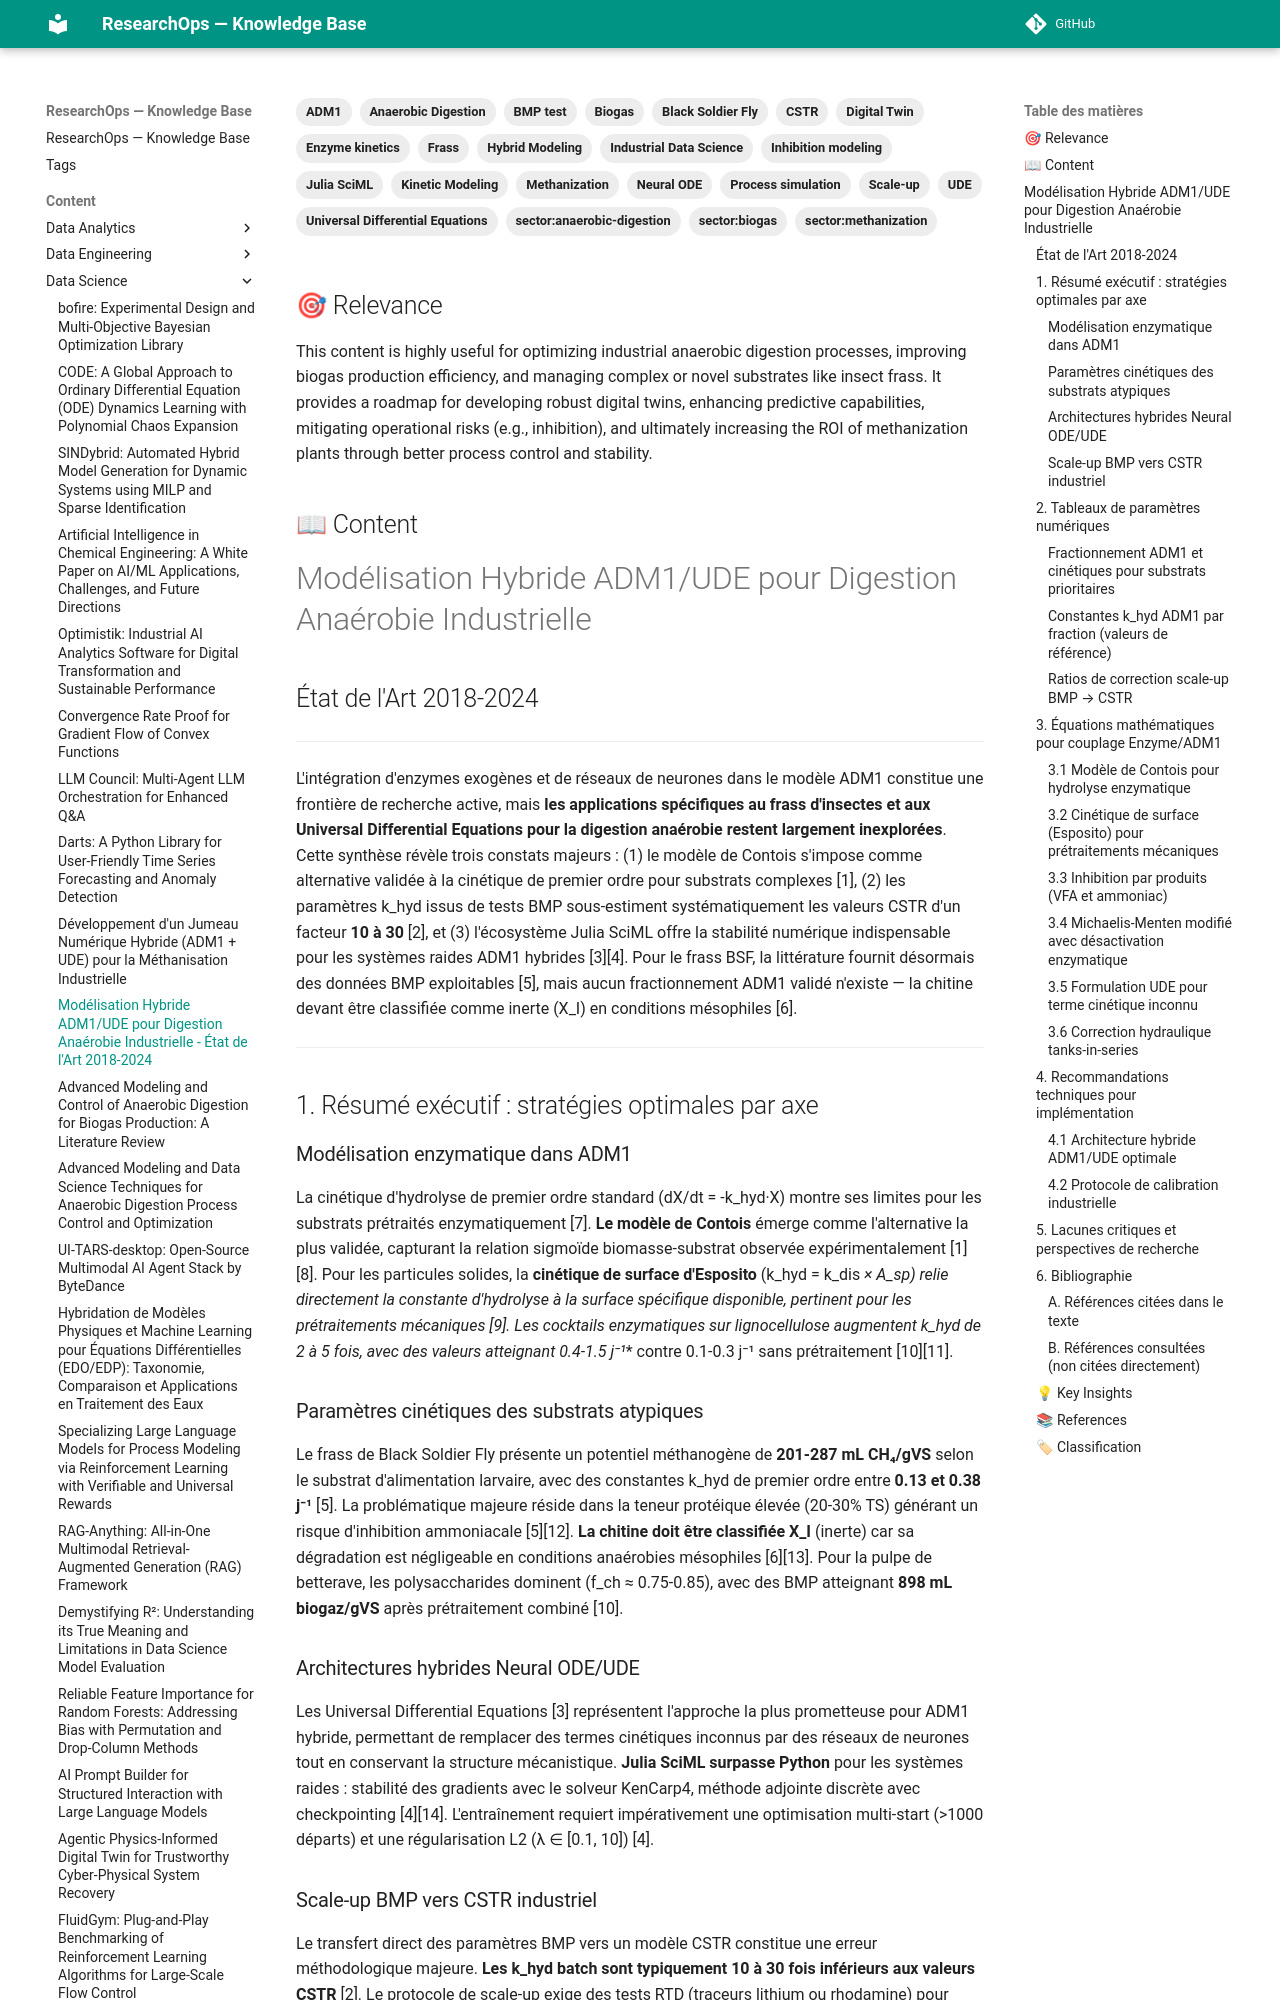

repository: yajeddig/ResearchOps · page: content/Data_Science/20260103_112304_mod_lisation_hybride_adm1_ude_pour_digestion_ana_r/index.html · generator: mkdocs

---
title: "Modélisation Hybride ADM1/UDE pour Digestion Anaérobie Industrielle - État de l'Art 2018-2024"
date: 2026-01-03
category: Data_Science
confidence: 0.95
tags: ['ADM1', 'Universal Differential Equations', 'UDE', 'Neural ODE', 'Anaerobic Digestion', 'Biogas', 'Methanization', 'Hybrid Modeling', 'Kinetic Modeling', 'Scale-up', 'BMP test', 'CSTR', 'Julia SciML', 'Black Soldier Fly', 'Frass', 'Enzyme kinetics', 'Inhibition modeling', 'Process simulation', 'Digital Twin', 'Industrial Data Science', 'sector:anaerobic-digestion', 'sector:biogas', 'sector:methanization']
source: "Telegram Document (.md)"
type: Article
source_type: Article
hash: 112304
---

## 🎯 Relevance
This content is highly useful for optimizing industrial anaerobic digestion processes, improving biogas production efficiency, and managing complex or novel substrates like insect frass. It provides a roadmap for developing robust digital twins, enhancing predictive capabilities, mitigating operational risks (e.g., inhibition), and ultimately increasing the ROI of methanization plants through better process control and stability.

## 📖 Content
# Modélisation Hybride ADM1/UDE pour Digestion Anaérobie Industrielle
## État de l'Art 2018-2024

---

L'intégration d'enzymes exogènes et de réseaux de neurones dans le modèle ADM1 constitue une frontière de recherche active, mais **les applications spécifiques au frass d'insectes et aux Universal Differential Equations pour la digestion anaérobie restent largement inexplorées**. Cette synthèse révèle trois constats majeurs : (1) le modèle de Contois s'impose comme alternative validée à la cinétique de premier ordre pour substrats complexes [1], (2) les paramètres k_hyd issus de tests BMP sous-estiment systématiquement les valeurs CSTR d'un facteur **10 à 30** [2], et (3) l'écosystème Julia SciML offre la stabilité numérique indispensable pour les systèmes raides ADM1 hybrides [3][4]. Pour le frass BSF, la littérature fournit désormais des données BMP exploitables [5], mais aucun fractionnement ADM1 validé n'existe — la chitine devant être classifiée comme inerte (X_I) en conditions mésophiles [6].

---

## 1. Résumé exécutif : stratégies optimales par axe

### Modélisation enzymatique dans ADM1

La cinétique d'hydrolyse de premier ordre standard (dX/dt = -k_hyd·X) montre ses limites pour les substrats prétraités enzymatiquement [7]. **Le modèle de Contois** émerge comme l'alternative la plus validée, capturant la relation sigmoïde biomasse-substrat observée expérimentalement [1][8]. Pour les particules solides, la **cinétique de surface d'Esposito** (k_hyd = k_dis* × A_sp) relie directement la constante d'hydrolyse à la surface spécifique disponible, pertinent pour les prétraitements mécaniques [9]. Les cocktails enzymatiques sur lignocellulose augmentent k_hyd de **2 à 5 fois**, avec des valeurs atteignant **0.4-1.5 j⁻¹** contre 0.1-0.3 j⁻¹ sans prétraitement [10][11].

### Paramètres cinétiques des substrats atypiques

Le frass de Black Soldier Fly présente un potentiel méthanogène de **201-287 mL CH₄/gVS** selon le substrat d'alimentation larvaire, avec des constantes k_hyd de premier ordre entre **0.13 et 0.38 j⁻¹** [5]. La problématique majeure réside dans la teneur protéique élevée (20-30% TS) générant un risque d'inhibition ammoniacale [5][12]. **La chitine doit être classifiée X_I** (inerte) car sa dégradation est négligeable en conditions anaérobies mésophiles [6][13]. Pour la pulpe de betterave, les polysaccharides dominent (f_ch ≈ 0.75-0.85), avec des BMP atteignant **898 mL biogaz/gVS** après prétraitement combiné [10].
